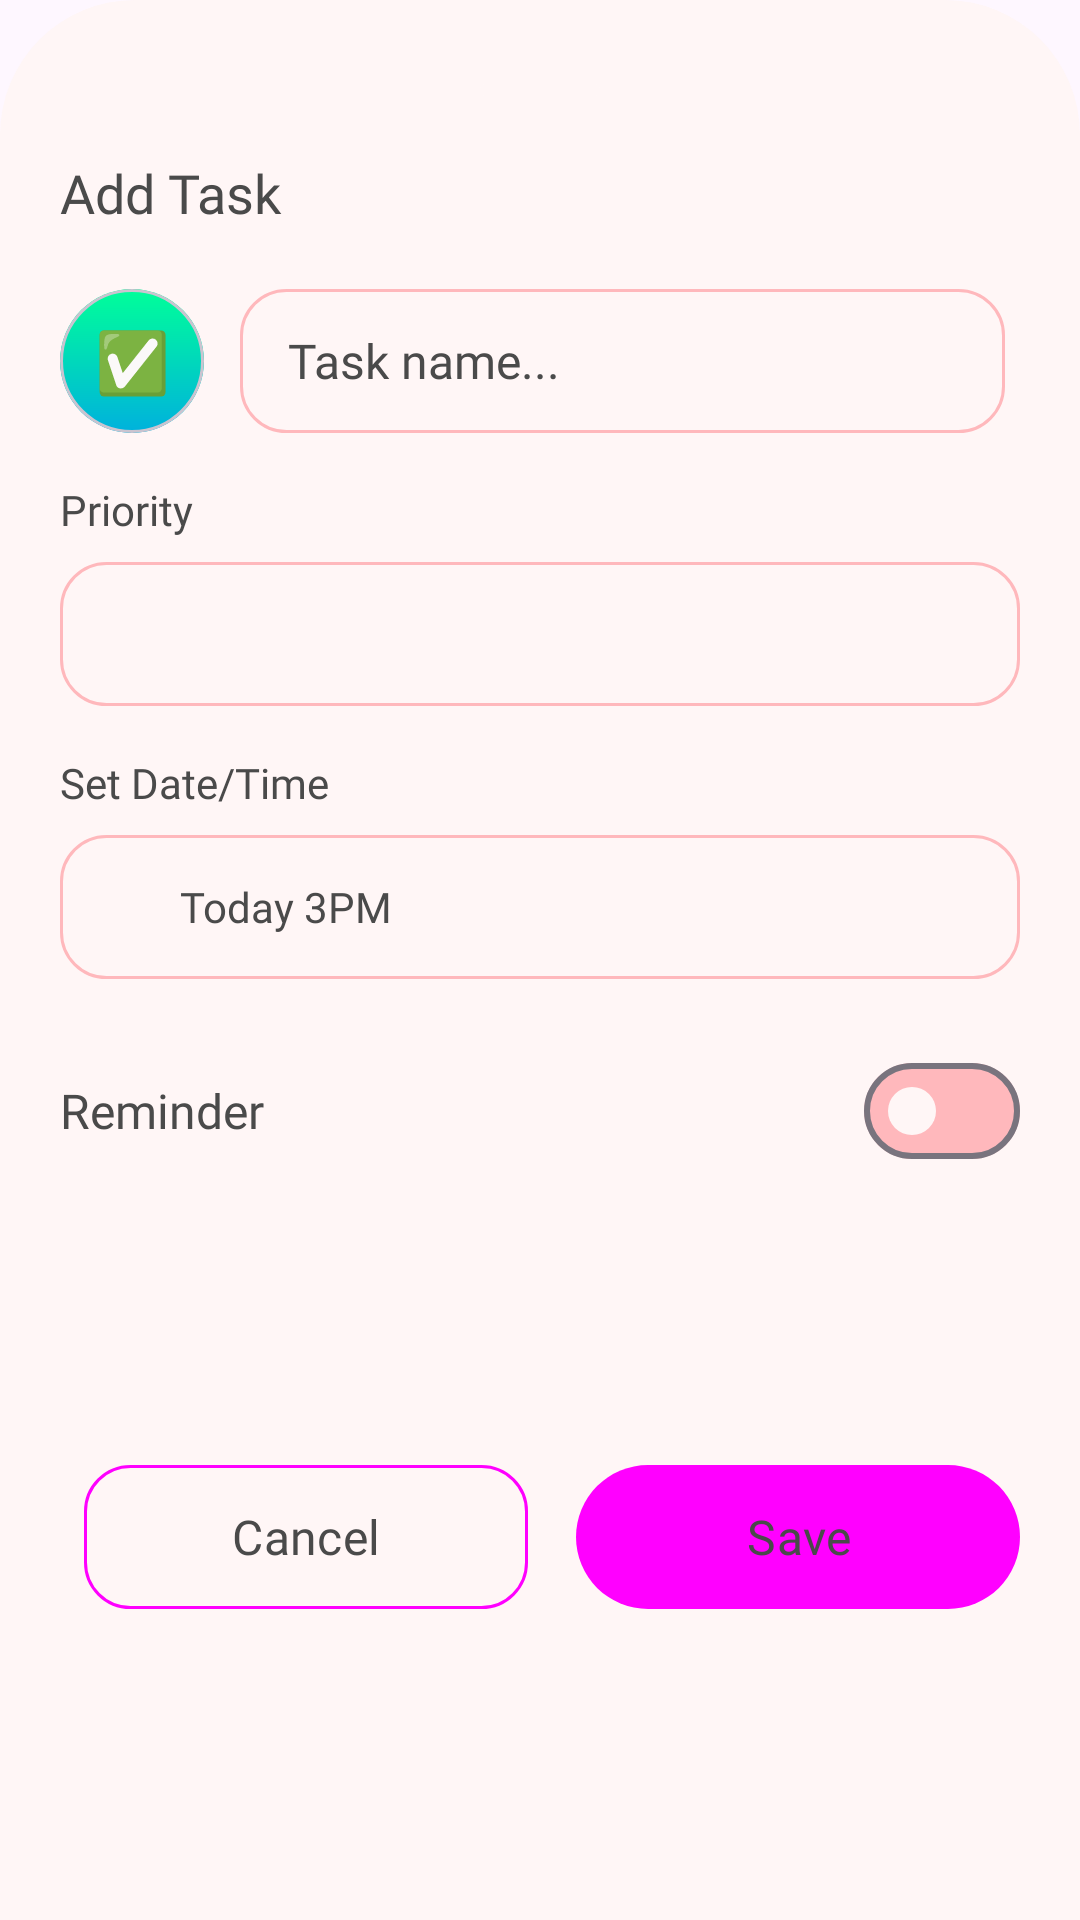

Produce the Android XML layout that renders to this screen, including the resource entries it uses.
<!-- AndroidManifest.xml: application theme Theme.NoScroll -->
<!-- res/layout/bottom_sheet_add_task.xml -->
<?xml version="1.0" encoding="utf-8"?>
<androidx.constraintlayout.widget.ConstraintLayout xmlns:android="http://schemas.android.com/apk/res/android"
    xmlns:app="http://schemas.android.com/apk/res-auto"
    xmlns:tools="http://schemas.android.com/tools"
    android:layout_width="match_parent"
    android:layout_height="wrap_content"
    android:background="@drawable/bottom_sheet_shape"
    android:padding="20dp"
    tools:ignore="HardcodedText, Autofill,TextFields">

    
    <View
        android:id="@+id/handleBar"
        android:layout_width="40dp"
        android:layout_height="4dp"
        android:layout_marginTop="8dp"
        android:background="@drawable/pill_bg"
        app:layout_constraintEnd_toEndOf="parent"
        app:layout_constraintStart_toStartOf="parent"
        app:layout_constraintTop_toTopOf="parent" />

    
    <TextView
        android:id="@+id/sheetTitle"
        android:layout_width="wrap_content"
        android:layout_height="wrap_content"
        android:layout_marginTop="20dp"
        android:fontFamily="@font/poppins_semibold"
        android:text="Add Task"
        android:textColor="?attr/tintGlobalColor"
        android:textSize="18sp"
        app:layout_constraintStart_toStartOf="parent"
        app:layout_constraintTop_toBottomOf="@+id/handleBar" />

    
    <androidx.constraintlayout.widget.ConstraintLayout
        android:id="@+id/nameCard"
        android:layout_width="0dp"
        android:layout_height="wrap_content"
        android:layout_marginTop="20dp"
        android:layout_marginEnd="5dp"
        app:layout_constraintEnd_toEndOf="parent"
        app:layout_constraintStart_toStartOf="parent"
        app:layout_constraintTop_toBottomOf="@+id/sheetTitle">

        <com.google.android.material.card.MaterialCardView
            android:id="@+id/emojiCard"
            android:layout_width="48dp"
            android:layout_height="48dp"
            app:cardBackgroundColor="@color/transparent"
            app:cardCornerRadius="24dp"
            app:layout_constraintBottom_toBottomOf="parent"
            app:layout_constraintStart_toStartOf="parent"
            app:layout_constraintTop_toTopOf="parent">

            <TextView
                android:id="@+id/emojiText"
                android:layout_width="match_parent"
                android:layout_height="match_parent"
                android:background="@drawable/circle_gra"
                android:gravity="center"
                android:text="✅"
                android:textSize="20sp" />

        </com.google.android.material.card.MaterialCardView>

        <EditText
            android:id="@+id/taskNameInput"
            android:layout_width="0dp"
            android:layout_height="48dp"
            android:layout_marginStart="12dp"
            android:background="@drawable/background_outline"
            android:fontFamily="@font/inter18regular"
            android:hint="Task name..."
            android:paddingHorizontal="16dp"
            android:textColor="?attr/tintGlobalColor"
            android:textColorHint="?attr/tintGlobalColor"
            android:textSize="16sp"
            app:layout_constraintBottom_toBottomOf="@+id/emojiCard"
            app:layout_constraintEnd_toEndOf="parent"
            app:layout_constraintStart_toEndOf="@id/emojiCard"
            app:layout_constraintTop_toTopOf="@+id/emojiCard" />

    </androidx.constraintlayout.widget.ConstraintLayout>

    
    <LinearLayout
        android:id="@+id/prioritySection"
        android:layout_width="match_parent"
        android:layout_height="wrap_content"
        android:layout_marginTop="16dp"
        android:orientation="vertical"
        app:layout_constraintTop_toBottomOf="@+id/nameCard">

        <TextView
            android:layout_width="wrap_content"
            android:layout_height="wrap_content"
            android:fontFamily="@font/inter18regular"
            android:text="Priority"
            android:textColor="?attr/tintGlobalColor"
            android:textSize="14sp" />

        <Spinner
            android:id="@+id/prioritySpinner"
            android:layout_width="match_parent"
            android:layout_height="48dp"
            android:layout_marginTop="8dp"
            android:background="@drawable/background_outline"
            android:paddingHorizontal="12dp"
            android:popupBackground="@drawable/spinner_dropdown_bg"
            android:theme="@style/SpinnerTheme" />

    </LinearLayout>

    
    <LinearLayout
        android:id="@+id/dateTimeSection"
        android:layout_width="match_parent"
        android:layout_height="wrap_content"
        android:layout_marginTop="16dp"
        android:orientation="vertical"
        app:layout_constraintTop_toBottomOf="@+id/prioritySection">

        <TextView
            android:layout_width="wrap_content"
            android:layout_height="wrap_content"
            android:fontFamily="@font/inter18regular"
            android:text="Set Date/Time"
            android:textColor="?attr/tintGlobalColor"
            android:textSize="14sp" />

        <LinearLayout
            android:id="@+id/dueDateClickable"
            android:layout_width="match_parent"
            android:layout_height="48dp"
            android:layout_marginTop="8dp"
            android:background="@drawable/background_outline"
            android:clickable="true"
            android:focusable="true"
            android:gravity="center_vertical"
            android:orientation="horizontal"
            android:paddingHorizontal="12dp">

            <ImageView
                android:layout_width="20dp"
                android:layout_height="20dp"
                android:importantForAccessibility="no"
                android:src="@drawable/ic_time"
                app:tint="@color/brainColor" />

            <TextView
                android:id="@+id/dueDateText"
                android:layout_width="0dp"
                android:layout_height="wrap_content"
                android:layout_marginStart="8dp"
                android:layout_weight="1"
                android:fontFamily="@font/inter18regular"
                android:text="Today 3PM"
                android:textColor="?attr/tintGlobalColor"
                android:textSize="14sp" />

        </LinearLayout>

    </LinearLayout>


    
    <LinearLayout
        android:id="@+id/reminderSection"
        android:layout_width="match_parent"
        android:layout_height="wrap_content"
        android:layout_marginTop="20dp"
        android:gravity="center_vertical"
        android:orientation="horizontal"
        app:layout_constraintTop_toBottomOf="@+id/dateTimeSection">

        <TextView
            android:layout_width="0dp"
            android:layout_height="wrap_content"
            android:layout_weight="1"
            android:fontFamily="@font/inter18regular"
            android:text="Reminder"
            android:textColor="?attr/tintGlobalColor"
            android:textSize="16sp" />

        <com.google.android.material.materialswitch.MaterialSwitch
            android:id="@+id/reminderSwitch"
            android:layout_width="wrap_content"
            android:layout_height="wrap_content"
            app:thumbTint="?attr/switchThumb"
            app:trackTint="?attr/switchTrack" />

    </LinearLayout>

    
    <LinearLayout
        android:id="@+id/actionButtons"
        style="?android:attr/buttonBarStyle"
        android:layout_width="match_parent"
        android:layout_height="wrap_content"
        android:layout_marginTop="30dp"
        android:layout_marginBottom="20dp"
        android:orientation="horizontal"
        app:layout_constraintBottom_toBottomOf="parent"
        app:layout_constraintTop_toBottomOf="@+id/reminderSection">

        <Button
            android:id="@+id/cancelButton"
            style="?android:attr/buttonBarButtonStyle"
            android:layout_width="0dp"
            android:layout_height="48dp"
            android:layout_marginEnd="8dp"
            android:layout_weight="1"
            android:background="@drawable/background_outline"
            android:fontFamily="@font/inter18regular"
            android:text="Cancel"
            android:textColor="?attr/tintGlobalColor"
            android:textSize="16sp" />

        <Button
            android:id="@+id/saveButton"
            style="?android:attr/buttonBarButtonStyle"
            android:layout_width="0dp"
            android:layout_height="48dp"
            android:layout_marginStart="8dp"
            android:layout_weight="1"
            android:background="@drawable/button_pill_bg"
            android:fontFamily="@font/inter18regular"
            android:text="Save"
            android:textColor="?attr/tintGlobalColor"
            android:textSize="16sp" />

    </LinearLayout>

</androidx.constraintlayout.widget.ConstraintLayout>
<!-- resources referenced by this layout -->
<resources>
  <color name="brainColor">#FD7D81</color>
  <color name="transparent">#00000000</color>
  <!-- drawable background_outline (drawable) -->
  <?xml version="1.0" encoding="utf-8"?>
  <selector xmlns:android="http://schemas.android.com/apk/res/android">
      <item>
          <shape android:shape="rectangle">
              <solid android:color="@color/transparent" />
              <stroke android:color="?attr/embeddedCards" android:width="1dp"/>
              <corners android:radius="15dp"/>
          </shape>
      </item>
  </selector>
  <!-- drawable bottom_sheet_shape (drawable) -->
  <?xml version="1.0" encoding="utf-8"?>
  <shape xmlns:android="http://schemas.android.com/apk/res/android"
      android:shape="rectangle">
      <corners
          android:topLeftRadius="45dp"
          android:topRightRadius="45dp"
          android:bottomRightRadius="0dp"
          android:bottomLeftRadius="0dp" />
      <solid android:color="?attr/secondaryColor" />
  </shape>
  <!-- drawable button_pill_bg (drawable) -->
  <?xml version="1.0" encoding="utf-8"?>
  <shape xmlns:android="http://schemas.android.com/apk/res/android"
      android:shape="rectangle">
      <solid android:color="@color/accentColor"/>
      <corners android:radius="100dp" />
      <padding
          android:left="10dp"
          android:top="2dp"
          android:right="10dp" />
  </shape>
  <!-- drawable circle_gra (drawable) -->
  <?xml version="1.0" encoding="utf-8"?>
  <shape xmlns:android="http://schemas.android.com/apk/res/android"
      android:shape="rectangle">
  
  
      <gradient
          android:centerX="50%"
          android:centerY="50%"
          android:endColor="#00FF99"
          android:gradientRadius="210dp"
          android:angle="90"
          android:startColor="#00B1DD"
          android:type="linear" />
  
  </shape>
  <!-- drawable pill_bg (drawable) -->
  <?xml version="1.0" encoding="utf-8"?>
  <shape xmlns:android="http://schemas.android.com/apk/res/android"
      android:shape="rectangle">
      <solid android:color="?attr/secondaryColor" />
      <corners android:radius="50dp" />
      <padding
          android:bottom="6dp"
          android:left="25dp"
          android:right="15dp"
          android:top="6dp" />
  </shape>
  <!-- drawable spinner_dropdown_bg (drawable) -->
  <?xml version="1.0" encoding="utf-8"?>
  <shape xmlns:android="http://schemas.android.com/apk/res/android"
      android:shape="rectangle">
      <solid android:color="?attr/secondaryColor" />
      <corners android:radius="15dp" />
      <stroke
          android:width="1dp"
          android:color="?attr/embeddedCards" />
  </shape>
  <style name="SpinnerTheme" parent="android:Theme.Material">
          <item name="android:colorAccent">@color/brainColor</item>
          <item name="android:textColorPrimary">?attr/tintGlobalColor</item>
          <item name="android:textColorSecondary">?attr/tintGlobalColor</item>
          <item name="android:colorBackground">?attr/secondaryColor</item>
      </style>
  <style name="Theme.NoScroll" parent="Theme.Material3.DayNight.NoActionBar">
          <item name="tintGlobalColor">#4a4a4a</item>
          <item name="globalBg">#FFFDF7</item>
          <item name="secondaryColor">#FFF6F6</item>
          <item name="switchTrack">#FFB8BC</item>
          <item name="switchThumb">#FFF6F6</item>
          <item name="embeddedCards">#FFB8BC</item>
      </style>
  <color name="accentColor">#0FB198</color>
</resources>
